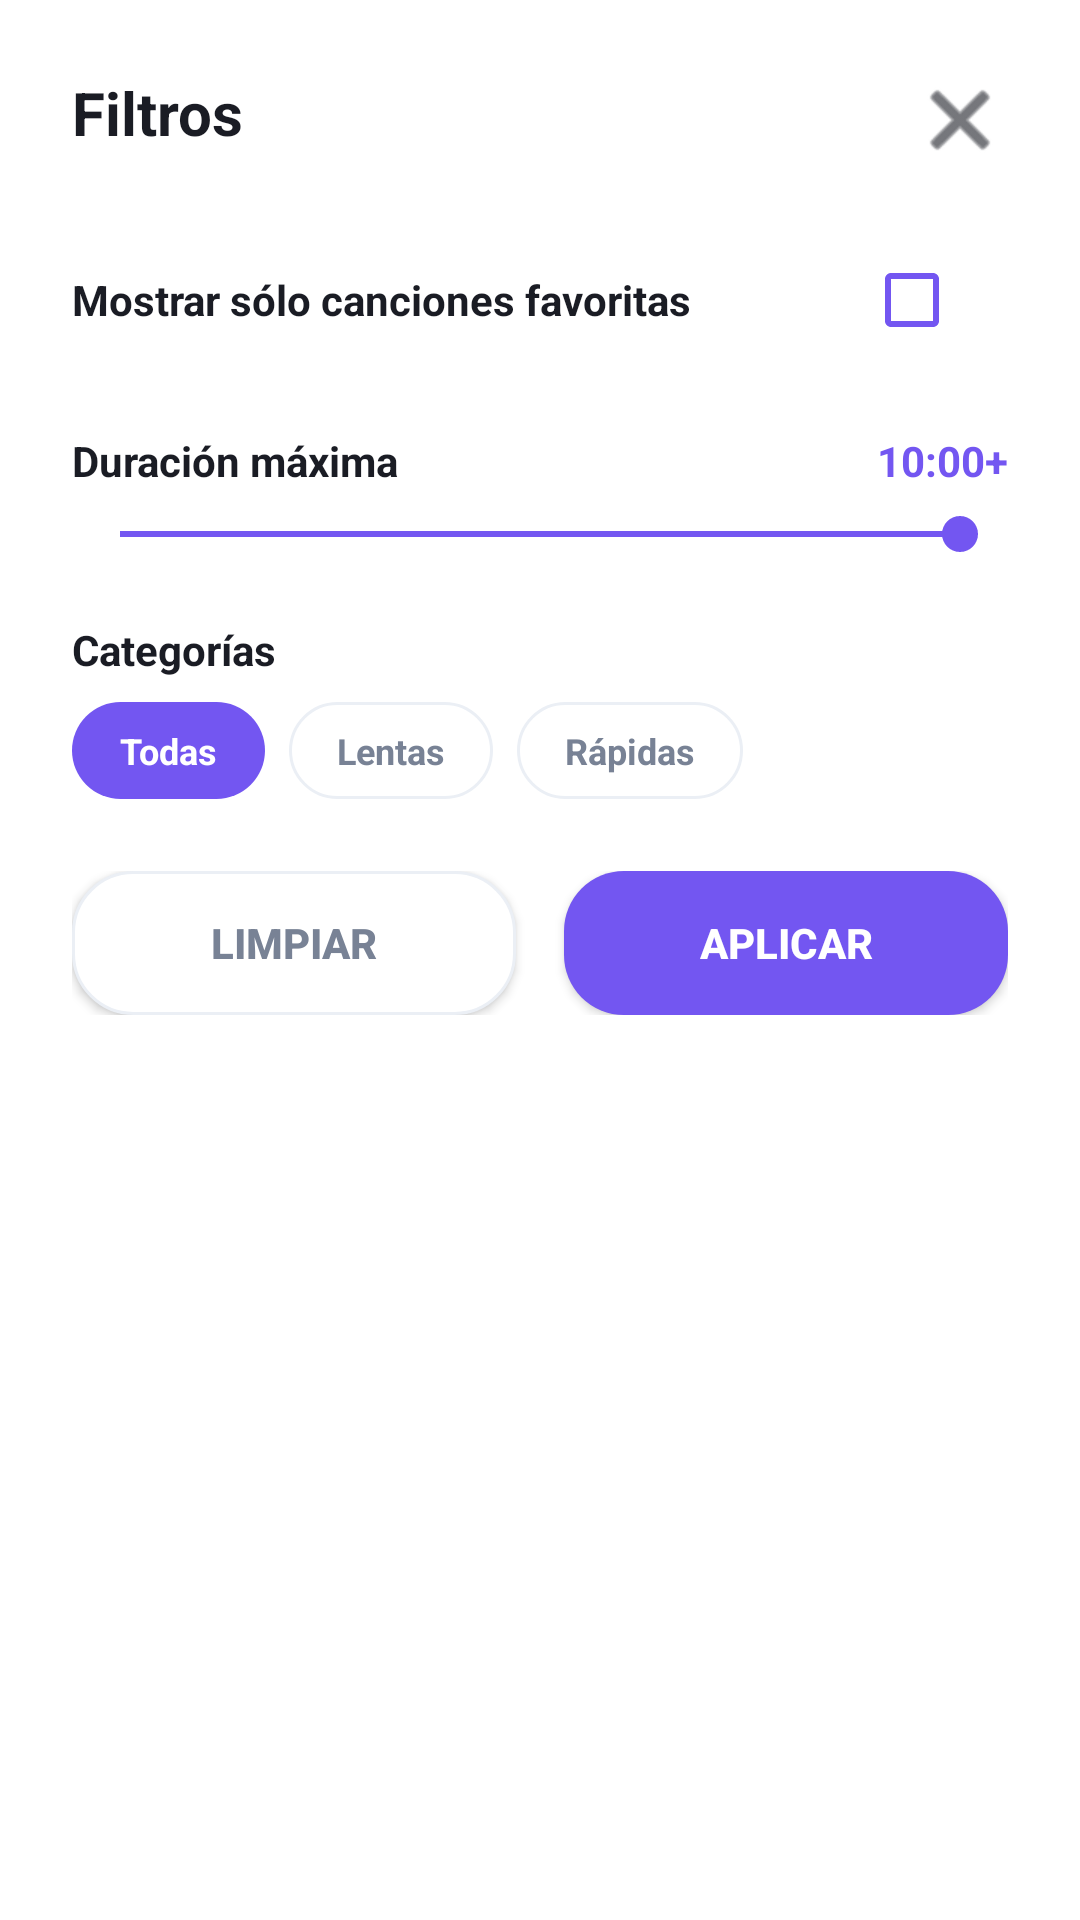

The Android layout XML behind this screen, and the referenced resources:
<!-- AndroidManifest.xml: application theme Theme.HaroldSound -->
<!-- res/layout/dialog_filters.xml -->
<?xml version="1.0" encoding="utf-8"?>
<LinearLayout xmlns:android="http://schemas.android.com/apk/res/android"
    xmlns:app="http://schemas.android.com/apk/res-auto"
    android:layout_width="match_parent"
    android:layout_height="wrap_content"
    android:orientation="vertical"
    android:background="?attr/cardColor"
    android:padding="24dp"
    android:elevation="8dp">

    
    <RelativeLayout
        android:layout_width="match_parent"
        android:layout_height="wrap_content"
        android:layout_marginBottom="20dp">

        <TextView
            android:layout_width="wrap_content"
            android:layout_height="wrap_content"
            android:text="Filtros"
            android:textColor="?attr/textMainColor"
            android:textSize="20sp"
            android:textStyle="bold"
            android:layout_alignParentStart="true" />

        <ImageButton
            android:id="@+id/btn_close_filters"
            android:layout_width="32dp"
            android:layout_height="32dp"
            android:background="?android:attr/selectableItemBackgroundBorderless"
            android:src="@android:drawable/ic_menu_close_clear_cancel"
            app:tint="?attr/textMainColor"
            android:layout_alignParentEnd="true"
            android:contentDescription="Cerrar" />
    </RelativeLayout>

    
    <LinearLayout
        android:layout_width="match_parent"
        android:layout_height="wrap_content"
        android:orientation="horizontal"
        android:gravity="center_vertical"
        android:layout_marginBottom="20dp">

        <TextView
            android:layout_width="0dp"
            android:layout_height="wrap_content"
            android:layout_weight="1"
            android:text="Mostrar sólo canciones favoritas"
            android:textColor="?attr/textMainColor"
            android:textSize="14sp"
            android:textStyle="bold" />

        <CheckBox
            android:id="@+id/cb_filter_favs"
            android:layout_width="wrap_content"
            android:layout_height="wrap_content"
            android:buttonTint="@color/violet_primary" />
    </LinearLayout>

    
    <LinearLayout
        android:layout_width="match_parent"
        android:layout_height="wrap_content"
        android:orientation="vertical"
        android:layout_marginBottom="20dp">

        <LinearLayout
            android:layout_width="match_parent"
            android:layout_height="wrap_content"
            android:orientation="horizontal"
            android:gravity="center_vertical"
            android:layout_marginBottom="6dp">

            <TextView
                android:layout_width="0dp"
                android:layout_height="wrap_content"
                android:layout_weight="1"
                android:text="Duración máxima"
                android:textColor="?attr/textMainColor"
                android:textSize="14sp"
                android:textStyle="bold" />

            <TextView
                android:id="@+id/tv_filter_duration_val"
                android:layout_width="wrap_content"
                android:layout_height="wrap_content"
                android:text="10:00+"
                android:textColor="@color/violet_primary"
                android:textSize="14sp"
                android:textStyle="bold" />
        </LinearLayout>

        <SeekBar
            android:id="@+id/sb_filter_duration"
            android:layout_width="match_parent"
            android:layout_height="wrap_content"
            android:max="600"
            android:progress="600"
            android:progressBackgroundTint="?attr/borderColor"
            android:progressTint="@color/violet_primary"
            android:thumbTint="@color/violet_primary" />
    </LinearLayout>

    
    <TextView
        android:layout_width="match_parent"
        android:layout_height="wrap_content"
        android:text="Categorías"
        android:textColor="?attr/textMainColor"
        android:textSize="14sp"
        android:textStyle="bold"
        android:layout_marginBottom="8dp" />

    <LinearLayout
        android:layout_width="match_parent"
        android:layout_height="wrap_content"
        android:orientation="horizontal"
        android:layout_marginBottom="24dp">

        <TextView
            android:id="@+id/pill_cat_todas"
            android:layout_width="wrap_content"
            android:layout_height="wrap_content"
            android:text="Todas"
            android:textColor="#FFFFFF"
            android:background="@drawable/bg_pill_active"
            android:paddingHorizontal="16dp"
            android:paddingVertical="8dp"
            android:textSize="12sp"
            android:textStyle="bold"
            android:layout_marginEnd="8dp"
            android:clickable="true"
            android:focusable="true" />

        <TextView
            android:id="@+id/pill_cat_lentas"
            android:layout_width="wrap_content"
            android:layout_height="wrap_content"
            android:text="Lentas"
            android:textColor="?attr/textSecColor"
            android:background="@drawable/bg_pill_inactive"
            android:paddingHorizontal="16dp"
            android:paddingVertical="8dp"
            android:textSize="12sp"
            android:textStyle="bold"
            android:layout_marginEnd="8dp"
            android:clickable="true"
            android:focusable="true" />

        <TextView
            android:id="@+id/pill_cat_rapidas"
            android:layout_width="wrap_content"
            android:layout_height="wrap_content"
            android:text="Rápidas"
            android:textColor="?attr/textSecColor"
            android:background="@drawable/bg_pill_inactive"
            android:paddingHorizontal="16dp"
            android:paddingVertical="8dp"
            android:textSize="12sp"
            android:textStyle="bold"
            android:clickable="true"
            android:focusable="true" />
    </LinearLayout>

    
    <LinearLayout
        android:layout_width="match_parent"
        android:layout_height="wrap_content"
        android:orientation="horizontal"
        android:gravity="center">

        <androidx.appcompat.widget.AppCompatButton
            android:id="@+id/btn_filter_clear"
            android:layout_width="0dp"
            android:layout_height="48dp"
            android:layout_weight="1"
            android:layout_marginEnd="8dp"
            android:text="Limpiar"
            android:textColor="?attr/textSecColor"
            android:background="@drawable/bg_pill_inactive"
            android:textStyle="bold" />

        <androidx.appcompat.widget.AppCompatButton
            android:id="@+id/btn_filter_apply"
            android:layout_width="0dp"
            android:layout_height="48dp"
            android:layout_weight="1"
            android:layout_marginStart="8dp"
            android:text="Aplicar"
            android:textColor="#FFFFFF"
            android:background="@drawable/bg_pill_active"
            android:textStyle="bold" />
    </LinearLayout>

</LinearLayout>
<!-- resources referenced by this layout -->
<resources>
  <color name="violet_primary">#7356F1</color>
  <!-- drawable bg_pill_active (drawable) -->
  <?xml version="1.0" encoding="utf-8"?>
  <shape xmlns:android="http://schemas.android.com/apk/res/android"
      android:shape="rectangle">
      <solid android:color="@color/violet_primary" />
      <corners android:radius="20dp" />
  </shape>
  <!-- drawable bg_pill_inactive (drawable) -->
  <?xml version="1.0" encoding="utf-8"?>
  <selector xmlns:android="http://schemas.android.com/apk/res/android">
      <item>
          <shape android:shape="rectangle">
              <solid android:color="?attr/cardColor" />
              <corners android:radius="20dp" />
              <stroke android:width="1dp" android:color="?attr/borderColor" />
          </shape>
      </item>
  </selector>
  <style name="Theme.HaroldSound" parent="Theme.MaterialComponents.DayNight.NoActionBar">
          <item name="colorPrimary">@color/violet_primary</item>
          <item name="colorPrimaryDark">@color/violet_primary</item>
          <item name="colorAccent">@color/violet_primary</item>
          <item name="android:windowBackground">@color/bg_claro</item>
          
          
          <item name="backgroundColor">@color/bg_claro</item>
          <item name="cardColor">@color/card_claro</item>
          <item name="textMainColor">@color/text_main_claro</item>
          <item name="textSecColor">@color/text_sec_claro</item>
          <item name="borderColor">@color/border_claro</item>
          <item name="circleBtnBg">@color/circle_btn_bg</item>
      </style>
  <color name="bg_claro">#F5F6FC</color>
  <color name="card_claro">#FFFFFF</color>
  <color name="text_main_claro">#1A1C24</color>
  <color name="text_sec_claro">#788295</color>
  <color name="border_claro">#EBEFF5</color>
  <color name="circle_btn_bg">#E8EAF6</color>
</resources>
